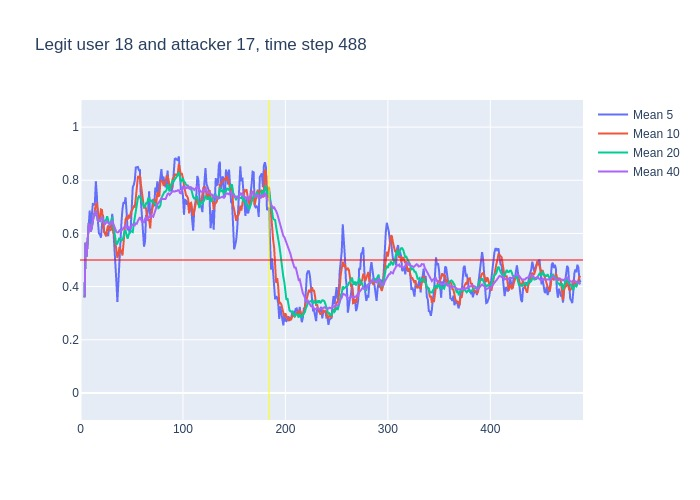

Source data for this figure (header and first rows):
, time, confidence, avg_5_conf, avg_10_conf, avg_20_conf, avg_40_conf, real_user, predicted, user_count
0, 3, 0.36, , , , , 18, 18, 16
1, 4, 0.77, 0.36, 0.36, 0.36, 0.36, 18, 18, 16
2, 5, 0.41, 0.565, 0.565, 0.565, 0.565, 18, 18, 16
3, 6, 0.74, 0.5133, 0.5133, 0.5133, 0.5133, 18, 18, 16
4, 7, 0.89, 0.57, 0.57, 0.57, 0.57, 18, 18, 16
5, 8, 0.62, 0.634, 0.634, 0.634, 0.634, 18, 18, 16
6, 9, 0.46, 0.686, 0.6317, 0.6317, 0.6317, 18, 18, 16
7, 10, 0.72, 0.624, 0.6071, 0.6071, 0.6071, 18, 18, 16
8, 11, 0.86, 0.686, 0.6212, 0.6212, 0.6212, 18, 18, 16
9, 12, 0.88, 0.71, 0.6478, 0.6478, 0.6478, 18, 18, 16
10, 13, 0.65, 0.708, 0.671, 0.671, 0.671, 18, 18, 16
11, 14, 0.87, 0.714, 0.7, 0.6691, 0.6691, 18, 18, 16
12, 15, 0.45, 0.796, 0.71, 0.6858, 0.6858, 18, 18, 16
13, 16, 0.37, 0.742, 0.714, 0.6677, 0.6677, 18, 18, 16
14, 17, 0.66, 0.644, 0.677, 0.6464, 0.6464, 18, 18, 16
15, 18, 0.63, 0.6, 0.654, 0.6473, 0.6473, 18, 18, 16
16, 19, 0.81, 0.596, 0.655, 0.6462, 0.6462, 18, 18, 16
17, 20, 0.7, 0.584, 0.69, 0.6559, 0.6559, 18, 18, 16
18, 21, 0.55, 0.634, 0.688, 0.6583, 0.6583, 18, 18, 16
19, 22, 0.36, 0.67, 0.657, 0.6526, 0.6526, 18, 18, 16
20, 23, 0.58, 0.61, 0.605, 0.638, 0.638, 18, 18, 16
21, 24, 0.78, 0.6, 0.598, 0.649, 0.6352, 18, 18, 16
22, 25, 0.72, 0.594, 0.589, 0.6495, 0.6418, 18, 18, 16
23, 26, 0.51, 0.598, 0.616, 0.665, 0.6452, 18, 18, 16
24, 27, 0.54, 0.59, 0.63, 0.6535, 0.6396, 18, 18, 16
25, 28, 0.57, 0.626, 0.618, 0.636, 0.6356, 18, 18, 16
26, 29, 0.83, 0.624, 0.612, 0.6335, 0.6331, 18, 18, 16
27, 30, 0.92, 0.634, 0.614, 0.652, 0.6404, 18, 18, 16
28, 31, 0.24, 0.674, 0.636, 0.662, 0.6504, 18, 21, 16
29, 32, 0.24, 0.62, 0.605, 0.631, 0.6362, 18, 16, 16
30, 33, 0.32, 0.56, 0.593, 0.599, 0.623, 18, 13, 16
31, 34, 0.38, 0.51, 0.567, 0.5825, 0.6132, 18, 21, 16
32, 35, 0.53, 0.42, 0.527, 0.558, 0.6059, 18, 18, 16
33, 36, 0.63, 0.342, 0.508, 0.562, 0.6036, 18, 18, 16
34, 37, 0.83, 0.42, 0.52, 0.575, 0.6044, 18, 18, 16
35, 38, 0.48, 0.538, 0.549, 0.5835, 0.6109, 18, 18, 16
36, 39, 0.75, 0.57, 0.54, 0.576, 0.6072, 18, 18, 16
37, 40, 0.77, 0.644, 0.532, 0.573, 0.6111, 18, 18, 16
38, 41, 0.76, 0.692, 0.517, 0.5765, 0.6153, 18, 18, 16
39, 42, 0.8, 0.718, 0.569, 0.587, 0.619, 18, 18, 16
40, 43, 0.6, 0.712, 0.625, 0.609, 0.6235, 18, 18, 16
41, 44, 0.47, 0.736, 0.653, 0.61, 0.6295, 18, 18, 16
42, 45, 0.43, 0.68, 0.662, 0.5945, 0.622, 18, 18, 16
43, 46, 0.81, 0.612, 0.652, 0.58, 0.6225, 18, 18, 16
44, 47, 0.69, 0.622, 0.67, 0.595, 0.6242, 18, 18, 16
45, 48, 0.69, 0.6, 0.656, 0.6025, 0.6193, 18, 18, 16
46, 49, 0.81, 0.618, 0.677, 0.6085, 0.621, 18, 18, 16
47, 50, 0.87, 0.686, 0.683, 0.6075, 0.6298, 18, 18, 16
48, 51, 0.85, 0.774, 0.693, 0.605, 0.6335, 18, 18, 16
49, 52, 0.78, 0.782, 0.702, 0.6355, 0.6333, 18, 18, 16
50, 53, 0.93, 0.8, 0.7, 0.6625, 0.6308, 18, 18, 16
51, 54, 0.82, 0.848, 0.733, 0.693, 0.6378, 18, 18, 16
52, 55, 0.87, 0.85, 0.768, 0.715, 0.6365, 18, 18, 16
53, 56, 0.79, 0.85, 0.812, 0.732, 0.647, 18, 18, 16
54, 57, 0.78, 0.838, 0.81, 0.74, 0.6575, 18, 18, 16
55, 58, 0.34, 0.838, 0.819, 0.7375, 0.6605, 18, 18, 16
56, 59, 0.45, 0.72, 0.784, 0.7305, 0.6533, 18, 18, 16
57, 60, 0.7, 0.646, 0.748, 0.7155, 0.6443, 18, 18, 16
58, 61, 0.48, 0.612, 0.731, 0.712, 0.6443, 18, 18, 16
59, 62, 0.88, 0.55, 0.694, 0.698, 0.6425, 18, 18, 16
... 426 more rows
